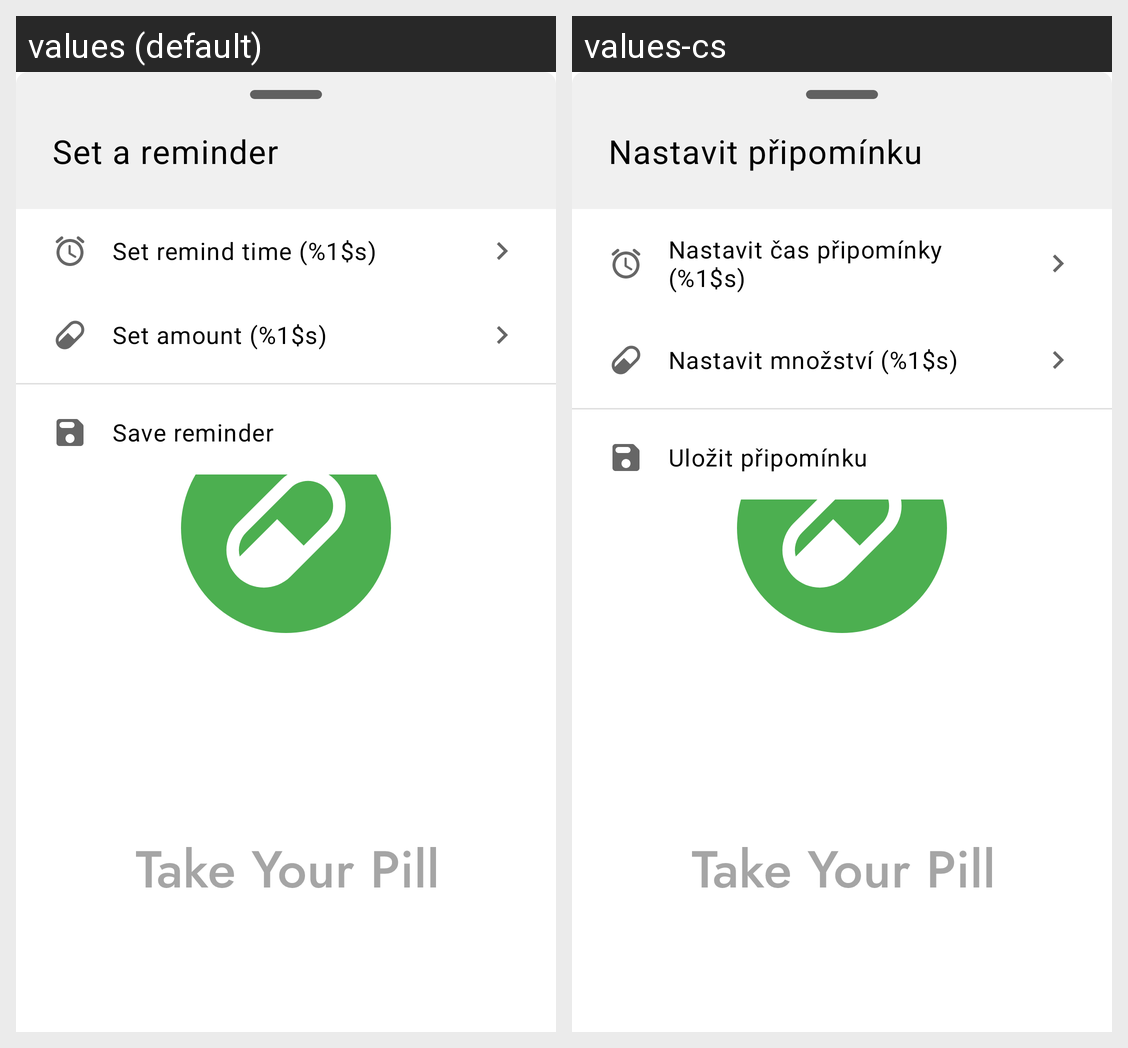

For this localized Android screen grid, give each drawn string resource with its value in every locale shown.
Android screen res/layout/dialog_new_reminder.xml rendered under 2 locales, left to right: values (default), values-cs. Device: Nexus 5 (rendered at 1080×1920; each locale shown at half size, 540×960, under a caption strip naming it); theme AppTheme.Splash.
Strings drawn on this screen, with the default value and each locale's value (text and hints the layout hard-codes, and strings that could not be matched under every locale, appear in the picture but are not listed):

set_a_reminder
  values: Set a reminder
  values-cs: Nastavit připomínku

set_time_format
  values: Set remind time (%1$s)
  values-cs: Nastavit čas připomínky (%1$s)

set_amount_format
  values: Set amount (%1$s)
  values-cs: Nastavit množství (%1$s)

save_reminder
  values: Save reminder
  values-cs: Uložit připomínku
